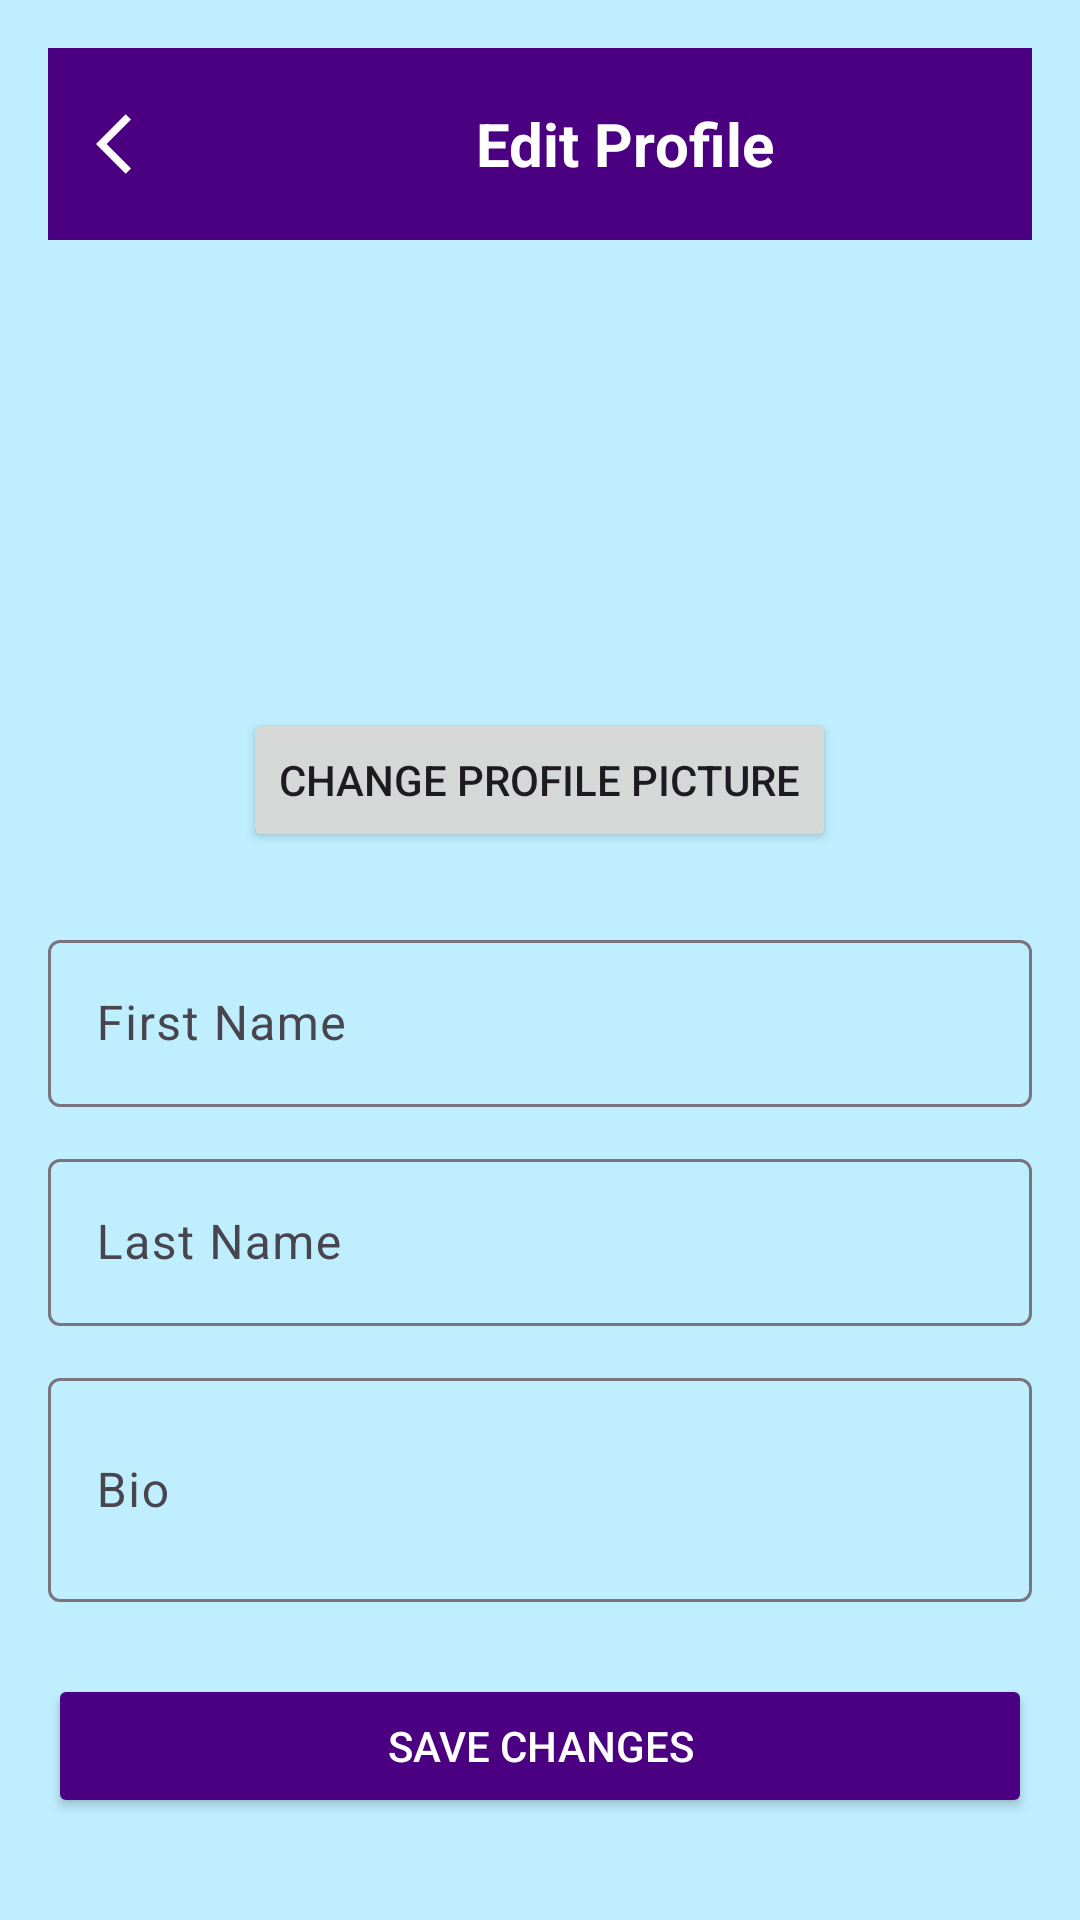

Android layout source for this screen:
<!-- AndroidManifest.xml: application theme Theme.RecipeConnect -->
<!-- res/layout/fragment_edit_profile.xml -->
<?xml version="1.0" encoding="utf-8"?>
<FrameLayout xmlns:android="http://schemas.android.com/apk/res/android"
    xmlns:app="http://schemas.android.com/apk/res-auto"
    android:layout_width="match_parent"
    android:layout_height="match_parent">

    
    <ScrollView
        android:id="@+id/editProfileScrollView"
        android:layout_width="match_parent"
        android:layout_height="match_parent"
        android:background="@color/light_blue"
        android:padding="16dp"
        android:fillViewport="true">

        <LinearLayout
            android:layout_width="match_parent"
            android:layout_height="wrap_content"
            android:orientation="vertical">

            
            <androidx.appcompat.widget.Toolbar
                android:id="@+id/toolbar"
                android:layout_width="match_parent"
                android:layout_height="?attr/actionBarSize"
                android:background="@color/purple_700"
                app:navigationIcon="@drawable/baseline_arrow_back">

                
                <RelativeLayout
                    android:layout_width="match_parent"
                    android:layout_height="match_parent">

                    <TextView
                        android:id="@+id/toolbarTitle"
                        android:layout_width="wrap_content"
                        android:layout_height="match_parent"
                        android:text="Edit Profile"
                        android:textColor="@android:color/white"
                        android:textStyle="bold"
                        android:textSize="20sp"
                        android:gravity="center"
                        android:layout_centerInParent="true"/>
                </RelativeLayout>
            </androidx.appcompat.widget.Toolbar>

            
            <FrameLayout
                android:layout_width="wrap_content"
                android:layout_height="wrap_content"
                android:layout_gravity="center_horizontal"
                android:layout_marginTop="24dp">

                <ImageView
                    android:id="@+id/editProfileImageView"
                    android:layout_width="120dp"
                    android:layout_height="120dp"
                    android:scaleType="centerCrop"
                    android:background="@drawable/circle_background"
                    android:clipToOutline="true"
                    android:contentDescription="Profile Image" />
            </FrameLayout>

            
            <Button
                android:id="@+id/changeProfileImageButton"
                android:layout_width="wrap_content"
                android:layout_height="wrap_content"
                android:layout_gravity="center_horizontal"
                android:text="Change Profile Picture"
                android:layout_marginTop="12dp" />

            
            <com.google.android.material.textfield.TextInputLayout
                android:layout_width="match_parent"
                android:layout_height="wrap_content"
                android:hint="First Name"
                android:layout_marginTop="24dp">

                <com.google.android.material.textfield.TextInputEditText
                    android:id="@+id/editFirstName"
                    android:layout_width="match_parent"
                    android:layout_height="wrap_content"
                    android:inputType="textPersonName" />
            </com.google.android.material.textfield.TextInputLayout>

            
            <com.google.android.material.textfield.TextInputLayout
                android:layout_width="match_parent"
                android:layout_height="wrap_content"
                android:hint="Last Name"
                android:layout_marginTop="12dp">

                <com.google.android.material.textfield.TextInputEditText
                    android:id="@+id/editLastName"
                    android:layout_width="match_parent"
                    android:layout_height="wrap_content"
                    android:inputType="textPersonName" />
            </com.google.android.material.textfield.TextInputLayout>

            
            <com.google.android.material.textfield.TextInputLayout
                android:layout_width="match_parent"
                android:layout_height="wrap_content"
                android:hint="Bio"
                android:layout_marginTop="12dp">

                <com.google.android.material.textfield.TextInputEditText
                    android:id="@+id/editBio"
                    android:layout_width="match_parent"
                    android:layout_height="wrap_content"
                    android:inputType="textMultiLine"
                    android:minLines="2"
                    android:maxLines="4" />
            </com.google.android.material.textfield.TextInputLayout>

            
            <Button
                android:id="@+id/saveProfileButton"
                android:layout_width="match_parent"
                android:layout_height="wrap_content"
                android:text="Save Changes"
                android:backgroundTint="@color/purple_700"
                android:textColor="@android:color/white"
                android:layout_marginTop="24dp"
                android:layout_marginBottom="32dp" />
        </LinearLayout>
    </ScrollView>

    
    <ProgressBar
        android:id="@+id/editProfileProgressBar"
        android:layout_width="64dp"
        android:layout_height="64dp"
        android:layout_gravity="center"
        android:visibility="gone"
        style="?android:attr/progressBarStyleLarge" />
</FrameLayout>
<!-- resources referenced by this layout -->
<resources>
  <color name="light_blue">#BFEFFF</color>
  <color name="purple_700">#4B0082</color>
  <!-- drawable baseline_arrow_back (drawable) -->
  <vector xmlns:android="http://schemas.android.com/apk/res/android"
      android:autoMirrored="true"
      android:height="24dp"
      android:width="24dp"
      android:viewportHeight="24"
      android:viewportWidth="24"
      android:tint="@android:color/white">
  
      <path
          android:fillColor="@android:color/white"
          android:pathData="M11.67,3.87L9.9,2.1 0,12l9.9,9.9 1.77,-1.77L3.54,12z"/>
  </vector>
  <style name="Theme.RecipeConnect" parent="Base.Theme.RecipeConnect" />
  <style name="Base.Theme.RecipeConnect" parent="Theme.Material3.DayNight.NoActionBar">
          
          
      </style>
</resources>
